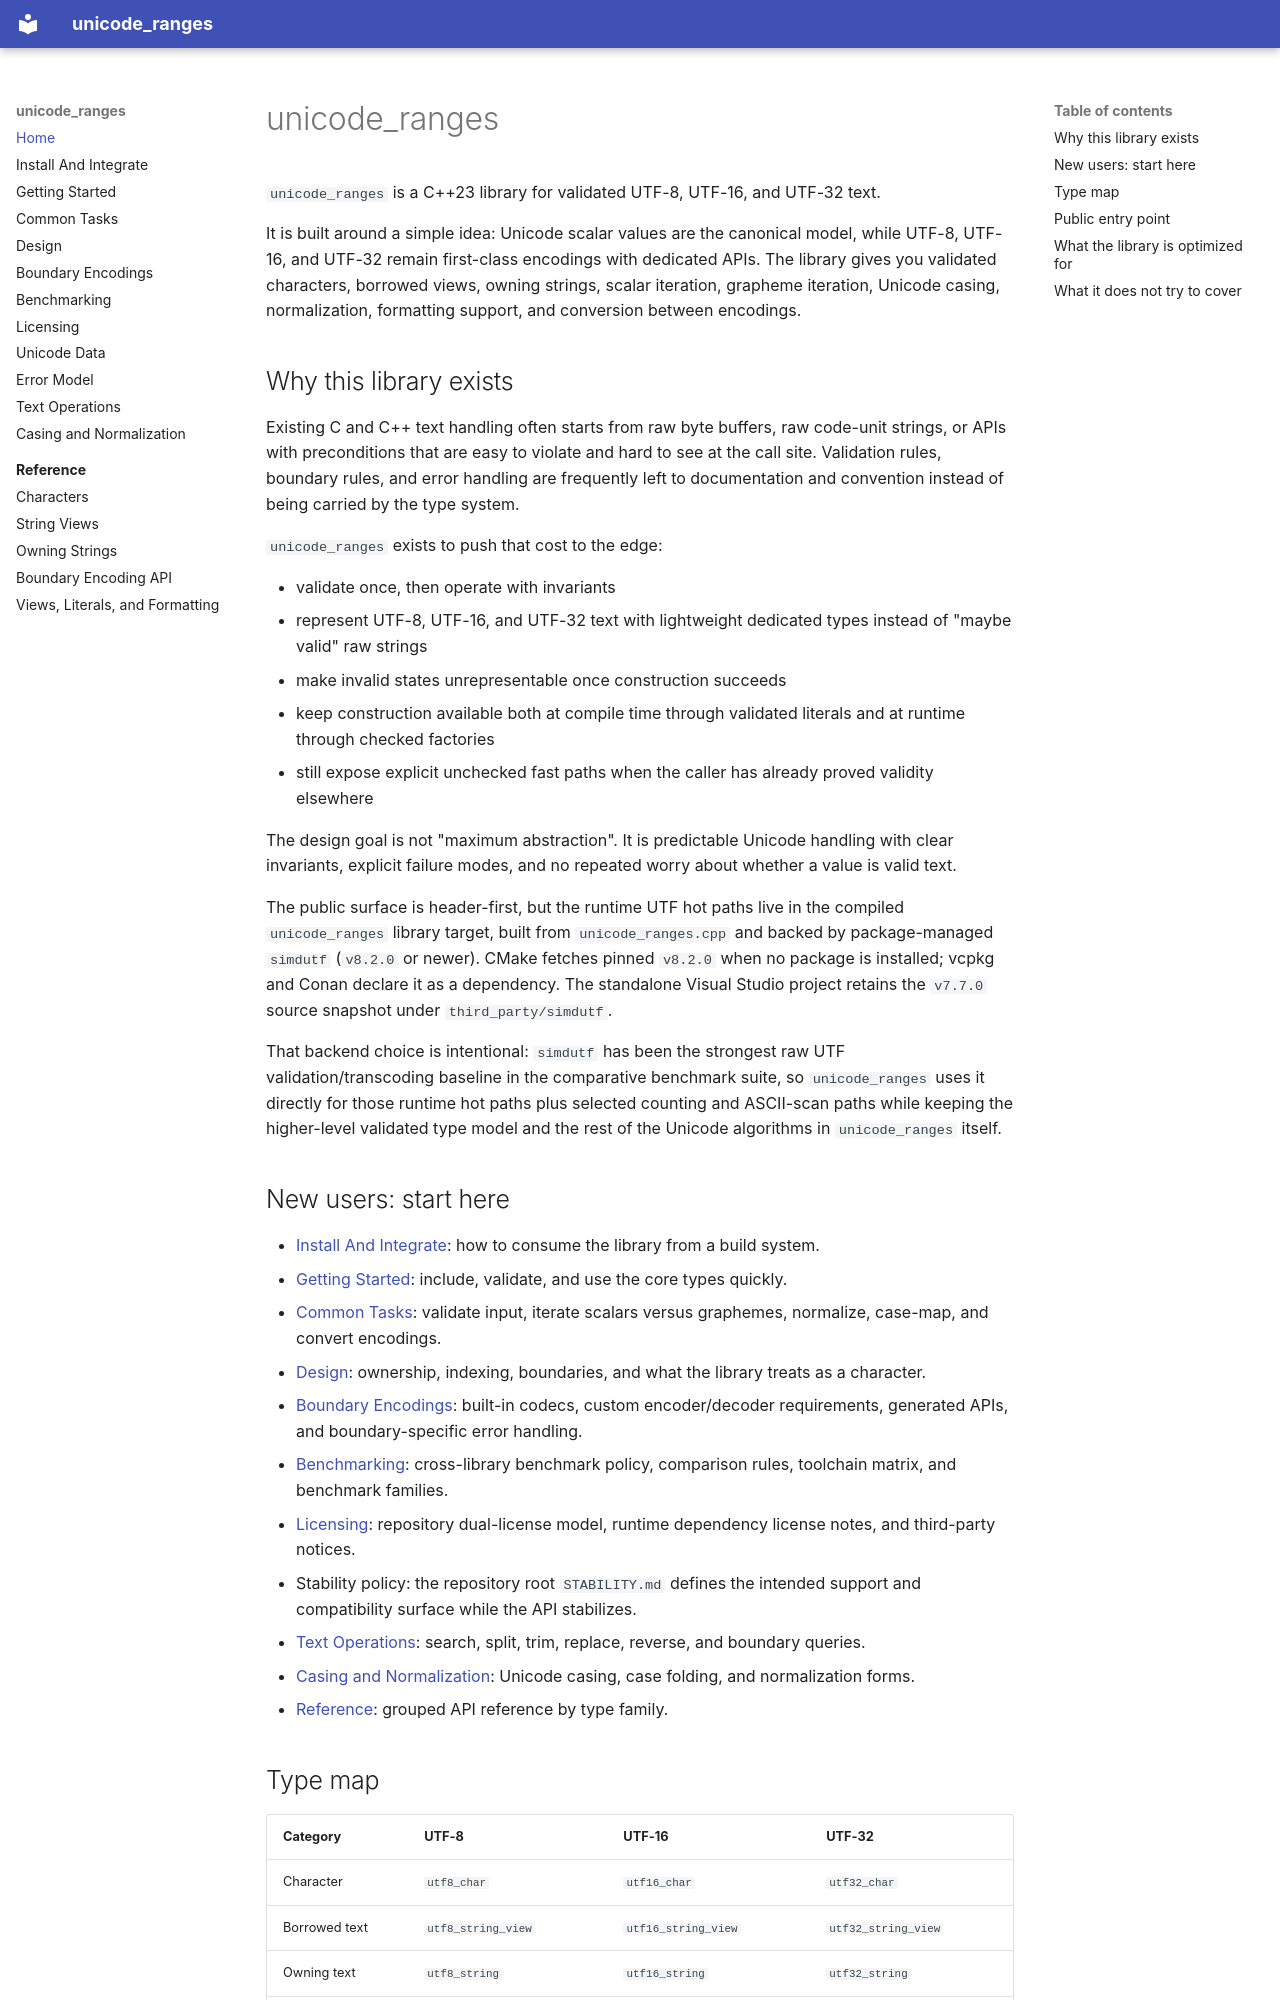

repository: cristi1990an/unicode_ranges · page: index.html · generator: mkdocs

# unicode_ranges

`unicode_ranges` is a C++23 library for validated UTF-8, UTF-16, and UTF-32 text.

It is built around a simple idea: Unicode scalar values are the canonical model, while UTF-8, UTF-16, and UTF-32 remain first-class encodings with dedicated APIs. The library gives you validated characters, borrowed views, owning strings, scalar iteration, grapheme iteration, Unicode casing, normalization, formatting support, and conversion between encodings.

## Why this library exists

Existing C and C++ text handling often starts from raw byte buffers, raw code-unit strings, or APIs with preconditions that are easy to violate and hard to see at the call site. Validation rules, boundary rules, and error handling are frequently left to documentation and convention instead of being carried by the type system.

`unicode_ranges` exists to push that cost to the edge:

- validate once, then operate with invariants
- represent UTF-8, UTF-16, and UTF-32 text with lightweight dedicated types instead of "maybe valid" raw strings
- make invalid states unrepresentable once construction succeeds
- keep construction available both at compile time through validated literals and at runtime through checked factories
- still expose explicit unchecked fast paths when the caller has already proved validity elsewhere

The design goal is not "maximum abstraction". It is predictable Unicode handling with clear invariants, explicit failure modes, and no repeated worry about whether a value is valid text.

The public surface is header-first, but the runtime UTF hot paths live in the compiled `unicode_ranges` library target, built from `unicode_ranges.cpp` and backed by package-managed `simdutf` (`v8.2.0` or newer). CMake fetches pinned `v8.2.0` when no package is installed; vcpkg and Conan declare it as a dependency. The standalone Visual Studio project retains the `v7.7.0` source snapshot under `third_party/simdutf`.

That backend choice is intentional: `simdutf` has been the strongest raw UTF validation/transcoding baseline in the comparative benchmark suite, so `unicode_ranges` uses it directly for those runtime hot paths plus selected counting and ASCII-scan paths while keeping the higher-level validated type model and the rest of the Unicode algorithms in `unicode_ranges` itself.
